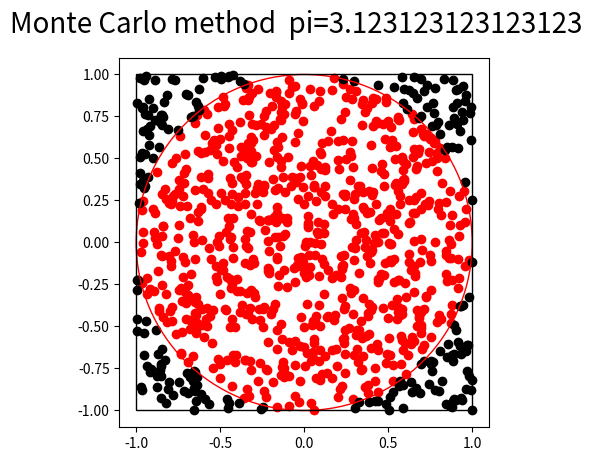

Python code for this plot:
import numpy as np
import matplotlib.pyplot as plt
import matplotlib.patches as patches

def InCircle(x,y,r):  #円の内部ならTrue, 外部ならFalse
    return  x*x + y*y < r*r 

def ransu():     # -1 to 1 の一様乱数
    return 2*np.random.rand()-1

N=1000
cn=0
xin=[]
yin=[]
xout=[]
yout=[]
for n in range(1,N):
    x=ransu()
    y=ransu()
    if InCircle(x,y,1): #円の内部か否か判断　Trueが内部
        cn += 1
        xin.append(x)
        yin.append(y)
    else:
        xout.append(x)
        yout.append(y)
    print("pi = ", 4*cn/n)

fig = plt.figure()
ax = plt.axes()
ax.scatter(xin,yin,c='red')  #点を打つ
ax.scatter(xout,yout,c='black')
#円を描く
c = patches.Circle(xy=(0, 0), radius=1.,  ec='red', fill=False)
#正方形を描く
r = patches.Rectangle(xy=(-1, -1), width=2., height=2., ec='black', fill=False)
ax.add_patch(c)
ax.add_patch(r)

fig.suptitle("Monte Carlo method  pi="+str(4*cn/n), fontsize = 20)
plt.axis('scaled')
ax.set_aspect('equal')
plt.show()
